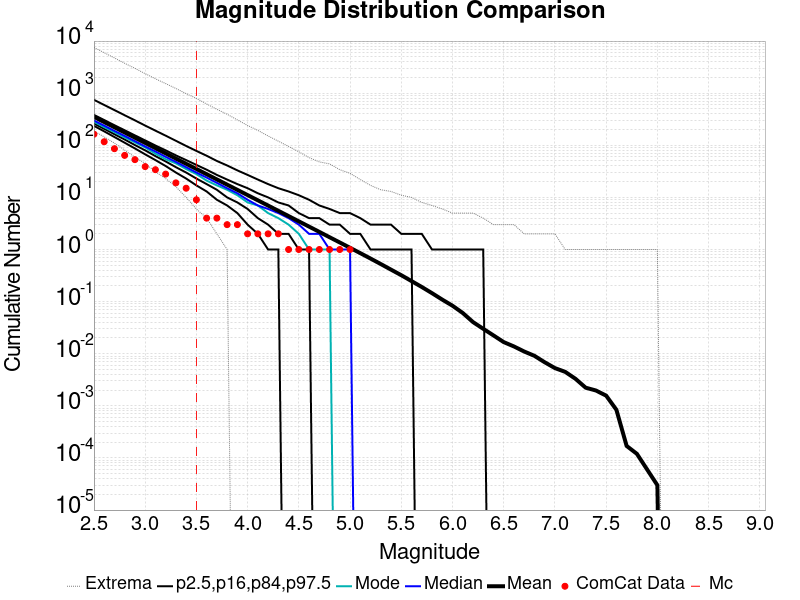

Source data for this figure (header and first rows):
Magnitude, ComCat Data, Simulation Mean, Simulation Median, Simulation Mode, Simulation Minimum, Simulation Maximum, 2.5 %-ile, 16 %-ile, 84 %-ile, 97.5 %-ile
2.5, 163.0, 351.2, 299.0, 283.0, 188.0, 7555, 236.0, 262.0, 383.0, 746.0
2.6, 117.0, 279, 238.0, 223.0, 145.0, 5975, 185.0, 207.0, 305.0, 594.0
2.7, 86.0, 221.6, 189.0, 179.0, 110.0, 4746, 144.0, 163.0, 243.0, 474.0
2.8, 64.0, 176, 151.0, 142.0, 81.0, 3748, 112.0, 129.0, 194.0, 377.0
2.9, 53.0, 139.8, 120.0, 114.0, 59.0, 2997, 87.0, 101.0, 155.0, 301.0
3.0, 39.0, 111, 95.0, 91.0, 45.0, 2368, 67.0, 80.0, 124.0, 239.0
3.1, 34.0, 88.22, 76.0, 69.0, 31.0, 1889, 52.0, 62.0, 99.0, 191.0
3.2, 28.0, 70.05, 60.0, 54.0, 23.0, 1527, 40.0, 49.0, 80.0, 153.0
3.3, 19.0, 55.62, 48.0, 45.0, 16.0, 1231, 30.0, 38.0, 64.0, 122.0
3.4, 15.0, 44.18, 38.0, 35.0, 10.0, 979.0, 23.0, 30.0, 52.0, 97.0
3.5, 9.0, 35.1, 30.0, 28.0, 6.0, 795.0, 17.0, 23.0, 42.0, 78.0
3.6, 4.0, 27.87, 24.0, 21.0, 4.0, 620.0, 13.0, 18.0, 34.0, 63.0
3.7, 4.0, 22.13, 19.0, 17.0, 2.0, 491.0, 9.0, 14.0, 27.0, 50.0
3.8, 3.0, 17.57, 15.0, 14.0, 1.0, 394.0, 7.0, 10.0, 22.0, 41.0
3.9, 3.0, 13.95, 12.0, 11.0, 0.0, 307.0, 5.0, 8.0, 18.0, 33.0
4.0, 2.0, 11.07, 9.0, 8.0, 0.0, 240.0, 3.0, 6.0, 15.0, 27.0
4.1, 2.0, 8.791, 7.0, 7.0, 0.0, 193.0, 2.0, 4.0, 12.0, 22.0
4.2, 2.0, 6.971, 6.0, 5.0, 0.0, 151.0, 1.0, 3.0, 10.0, 18.0
4.3, 2.0, 5.528, 5.0, 4.0, 0.0, 120.0, 1.0, 2.0, 8.0, 15.0
4.4, 1.0, 4.379, 4.0, 3.0, 0.0, 95.0, 0.0, 2.0, 7.0, 13.0
4.5, 1.0, 3.471, 3.0, 2.0, 0.0, 75.0, 0.0, 1.0, 5.0, 11.0
4.6, 1.0, 2.75, 2.0, 1.0, 0.0, 58.0, 0.0, 1.0, 4.0, 9.0
4.7, 1.0, 2.179, 2.0, 1.0, 0.0, 48.0, 0.0, 0.0, 4.0, 7.0
4.8, 1.0, 1.721, 1.0, 1.0, 0.0, 44.0, 0.0, 0.0, 3.0, 6.0
4.9, 1.0, 1.364, 1.0, 0.0, 0.0, 34.0, 0.0, 0.0, 3.0, 5.0
5.0, 1.0, 1.078, 1.0, 0.0, 0.0, 29.0, 0.0, 0.0, 2.0, 5.0
5.1, 0.0, 0.8511, 0.0, 0.0, 0.0, 22.0, 0.0, 0.0, 2.0, 4.0
5.2, 0.0, 0.6708, 0.0, 0.0, 0.0, 17.0, 0.0, 0.0, 1.0, 3.0
5.3, 0.0, 0.526, 0.0, 0.0, 0.0, 14.0, 0.0, 0.0, 1.0, 3.0
5.4, 0.0, 0.4108, 0.0, 0.0, 0.0, 13.0, 0.0, 0.0, 1.0, 3.0
5.5, 0.0, 0.3213, 0.0, 0.0, 0.0, 11.0, 0.0, 0.0, 1.0, 2.0
5.6, 0.0, 0.2479, 0.0, 0.0, 0.0, 10.0, 0.0, 0.0, 1.0, 2.0
5.7, 0.0, 0.191, 0.0, 0.0, 0.0, 8.0, 0.0, 0.0, 0.0, 2.0
5.8, 0.0, 0.1453, 0.0, 0.0, 0.0, 7.0, 0.0, 0.0, 0.0, 1.0
5.9, 0.0, 0.1093, 0.0, 0.0, 0.0, 6.0, 0.0, 0.0, 0.0, 1.0
6.0, 0.0, 0.08343, 0.0, 0.0, 0.0, 5.0, 0.0, 0.0, 0.0, 1.0
6.1, 0.0, 0.06058, 0.0, 0.0, 0.0, 5.0, 0.0, 0.0, 0.0, 1.0
6.2, 0.0, 0.04054, 0.0, 0.0, 0.0, 5.0, 0.0, 0.0, 0.0, 1.0
6.3, 0.0, 0.03009, 0.0, 0.0, 0.0, 4.0, 0.0, 0.0, 0.0, 1.0
6.4, 0.0, 0.02247, 0.0, 0.0, 0.0, 3.0, 0.0, 0.0, 0.0, 0.0
6.5, 0.0, 0.01672, 0.0, 0.0, 0.0, 3.0, 0.0, 0.0, 0.0, 0.0
6.6, 0.0, 0.01379, 0.0, 0.0, 0.0, 3.0, 0.0, 0.0, 0.0, 0.0
6.7, 0.0, 0.01103, 0.0, 0.0, 0.0, 2.0, 0.0, 0.0, 0.0, 0.0
6.8, 0.0, 0.00911, 0.0, 0.0, 0.0, 2.0, 0.0, 0.0, 0.0, 0.0
6.9, 0.0, 0.00686, 0.0, 0.0, 0.0, 2.0, 0.0, 0.0, 0.0, 0.0
7.0, 0.0, 0.0053, 0.0, 0.0, 0.0, 2.0, 0.0, 0.0, 0.0, 0.0
7.1, 0.0, 0.00449, 0.0, 0.0, 0.0, 1.0, 0.0, 0.0, 0.0, 0.0
7.2, 0.0, 0.00331, 0.0, 0.0, 0.0, 1.0, 0.0, 0.0, 0.0, 0.0
7.3, 0.0, 0.00223, 0.0, 0.0, 0.0, 1.0, 0.0, 0.0, 0.0, 0.0
7.4, 0.0, 0.00197, 0.0, 0.0, 0.0, 1.0, 0.0, 0.0, 0.0, 0.0
7.5, 0.0, 0.00157, 0.0, 0.0, 0.0, 1.0, 0.0, 0.0, 0.0, 0.0
7.6, 0.0, 8.4E-4, 0.0, 0.0, 0.0, 1.0, 0.0, 0.0, 0.0, 0.0
7.7, 0.0, 1.7E-4, 0.0, 0.0, 0.0, 1.0, 0.0, 0.0, 0.0, 0.0
7.8, 0.0, 1.2E-4, 0.0, 0.0, 0.0, 1.0, 0.0, 0.0, 0.0, 0.0
7.9, 0.0, 6.0E-5, 0.0, 0.0, 0.0, 1.0, 0.0, 0.0, 0.0, 0.0
8.0, 0.0, 3.0E-5, 0.0, 0.0, 0.0, 1.0, 0.0, 0.0, 0.0, 0.0
8.1, 0.0, 0.0, 0.0, 0.0, 0.0, 0.0, 0.0, 0.0, 0.0, 0.0
8.2, 0.0, 0.0, 0.0, 0.0, 0.0, 0.0, 0.0, 0.0, 0.0, 0.0
8.3, 0.0, 0.0, 0.0, 0.0, 0.0, 0.0, 0.0, 0.0, 0.0, 0.0
8.4, 0.0, 0.0, 0.0, 0.0, 0.0, 0.0, 0.0, 0.0, 0.0, 0.0
... 6 more rows
